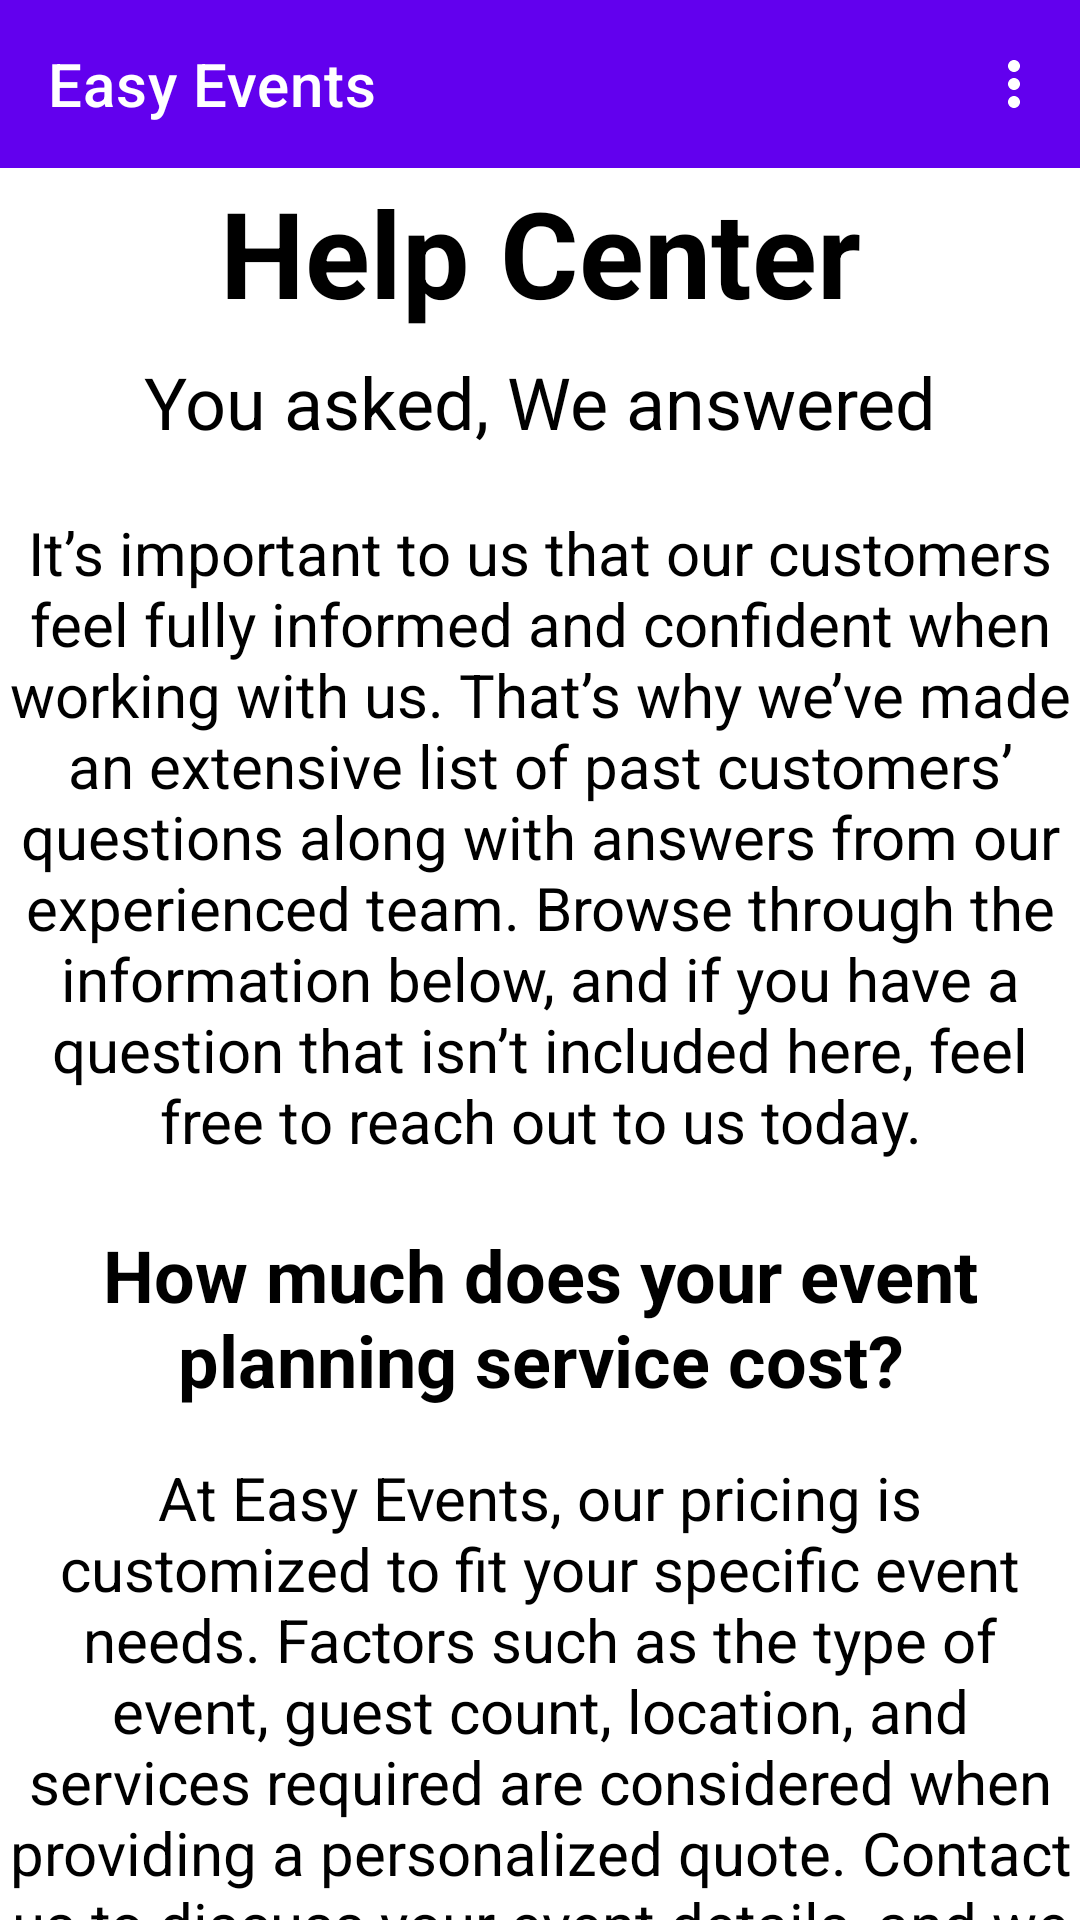

Reconstruct the res/layout file that produces this screen, plus the resources it refers to.
<!-- AndroidManifest.xml: application theme Theme.EasyEvents -->
<!-- res/layout/activity_faq.xml -->
<?xml version="1.0" encoding="utf-8"?>
<androidx.constraintlayout.widget.ConstraintLayout xmlns:android="http://schemas.android.com/apk/res/android"
    xmlns:app="http://schemas.android.com/apk/res-auto"
    xmlns:tools="http://schemas.android.com/tools"
    android:layout_width="match_parent"
    android:layout_height="match_parent"
    tools:context=".FaqActivity">

    <com.google.android.material.appbar.AppBarLayout
        android:layout_width="match_parent"
        android:layout_height="wrap_content"
        tools:ignore="MissingConstraints">
        <com.google.android.material.appbar.MaterialToolbar
            android:id="@+id/topAppBar"
            android:layout_width="match_parent"
            android:layout_height="?attr/actionBarSize"
            app:title="Easy Events"
            app:menu="@menu/top_app_bar"
            style="@style/Widget.MaterialComponents.Toolbar.Primary"
            />
    </com.google.android.material.appbar.AppBarLayout>

    <androidx.core.widget.NestedScrollView
        android:id="@+id/scrollView"
        android:layout_width="match_parent"
        android:layout_height="match_parent"
        app:layout_behavior="@string/appbar_scrolling_view_behavior">

        <LinearLayout
            android:layout_width="match_parent"
            android:layout_height="match_parent"
            android:orientation="vertical">

            <androidx.appcompat.widget.AppCompatTextView
                android:layout_width="match_parent"
                android:layout_height="60dp"
                android:layout_gravity="center"
                android:layout_marginTop="54dp"
                android:gravity="center"
                android:text="@string/help_center"
                android:textColor="#000"
                android:textStyle="bold"
                android:textSize="40sp" />

            <androidx.appcompat.widget.AppCompatTextView
                android:layout_width="360dp"
                android:layout_height="40dp"
                android:layout_gravity="center"
                android:gravity="center"
                android:text="@string/you_asked_we_answered"
                android:textColor="#000"
                android:textSize="24sp" />

            <androidx.appcompat.widget.AppCompatTextView
                android:layout_width="360dp"
                android:layout_height="250dp"
                android:layout_gravity="center"
                android:gravity="center"
                android:text="@string/faq_1"
                android:textColor="#000"
                android:textSize="20sp" />

            <androidx.appcompat.widget.AppCompatTextView
                android:layout_width="360dp"
                android:layout_height="70dp"
                android:layout_gravity="center"
                android:gravity="center"
                android:text="@string/faq_2"
                android:textStyle="bold"
                android:textColor="#000"
                android:textSize="24sp" />

            <androidx.appcompat.widget.AppCompatTextView
                android:layout_width="360dp"
                android:layout_height="240dp"
                android:layout_gravity="center"
                android:gravity="center"
                android:text="@string/faq_3"
                android:textColor="#000"
                android:textSize="20sp" />

            <androidx.appcompat.widget.AppCompatTextView
                android:layout_width="360dp"
                android:layout_height="70dp"
                android:layout_gravity="center"
                android:gravity="center"
                android:text="@string/faq_4"
                android:textStyle="bold"
                android:textColor="#000"
                android:textSize="24sp" />

            <androidx.appcompat.widget.AppCompatTextView
                android:layout_width="360dp"
                android:layout_height="240dp"
                android:layout_gravity="center"
                android:gravity="center"
                android:text="@string/faq_5"
                android:textColor="#000"
                android:layout_marginBottom="20dp"
                android:textSize="20sp" />

            <androidx.appcompat.widget.AppCompatTextView
                android:layout_width="360dp"
                android:layout_height="70dp"
                android:layout_gravity="center"
                android:gravity="center"
                android:text="@string/faq_6"
                android:textStyle="bold"
                android:textColor="#000"
                android:textSize="24sp" />

            <androidx.appcompat.widget.AppCompatTextView
                android:layout_width="360dp"
                android:layout_height="220dp"
                android:layout_gravity="center"
                android:gravity="center"
                android:text="@string/faq_7"
                android:textColor="#000"
                android:layout_marginBottom="20dp"
                android:textSize="20sp" />

            <androidx.appcompat.widget.AppCompatTextView
                android:layout_width="360dp"
                android:layout_height="90dp"
                android:layout_gravity="center"
                android:gravity="center"
                android:text="@string/faq_8"
                android:textStyle="bold"
                android:textColor="#000"
                android:textSize="24sp" />

            <androidx.appcompat.widget.AppCompatTextView
                android:layout_width="360dp"
                android:layout_height="250dp"
                android:layout_gravity="center"
                android:gravity="center"
                android:text="@string/faq_9"
                android:textColor="#000"
                android:layout_marginBottom="20dp"
                android:textSize="20sp" />

            <androidx.appcompat.widget.AppCompatTextView
                android:layout_width="360dp"
                android:layout_height="80dp"
                android:layout_gravity="center"
                android:gravity="center"
                android:text="@string/more_questions"
                android:textColor="#000"
                android:textStyle="bold"
                android:textSize="24sp" />

            <Button
                android:id="@+id/contactButton"
                android:layout_width="wrap_content"
                android:layout_height="wrap_content"
                android:layout_gravity="center"
                android:text="@string/contact_us_button" />

        </LinearLayout>
    </androidx.core.widget.NestedScrollView>

</androidx.constraintlayout.widget.ConstraintLayout>
<!-- resources referenced by this layout -->
<resources>
  <string name="contact_us_button">Contact us</string>
  <string name="faq_1">It’s important to us that our customers feel fully informed and confident when working with us. That’s why we’ve made an extensive list of past customers’ questions along with answers from our experienced team. Browse through the information below, and if you have a question that isn’t included here, feel free to reach out to us today.</string>
  <string name="faq_2">How much does your event planning service cost?</string>
  <string name="faq_3">At Easy Events, our pricing is customized to fit your specific event needs. Factors such as the type of event, guest count, location, and services required are considered when providing a personalized quote. Contact us to discuss your event details, and we will provide you with a comprehensive and transparent pricing package.</string>
  <string name="faq_4">Can I be involved in the event planning process?</string>
  <string name="faq_5">Absolutely! We believe in collaboration and want you to be involved in the planning process. Your input and vision are essential in creating an event that reflects your style and preferences. We will work closely with you, providing regular updates, and seeking your approval at every stage of the planning process.</string>
  <string name="faq_6">Do you only work with specific types of events?</string>
  <string name="faq_7">No, we are experienced in planning a wide range of events, including weddings, corporate events, social gatherings, and more. Whether it\'s an intimate celebration or a grand affair, we have the expertise to handle events of all sizes and styles. Get in touch with us to discuss your event requirements.</string>
  <string name="faq_8">Can you assist with finding and managing vendors?</string>
  <string name="faq_9">Absolutely! We have a network of trusted vendors that we work with regularly. From venues and caterers to florists, photographers, and entertainment, we can recommend and coordinate with reliable professionals in the industry. We handle all vendor communications and negotiations, ensuring that you receive the best services within your budget.</string>
  <string name="help_center">Help Center</string>
  <string name="more_questions">Got more questions? \nFeel free to contact us.</string>
  <string name="you_asked_we_answered">You asked, We answered</string>
  <style name="Theme.EasyEvents" parent="Theme.MaterialComponents.DayNight.NoActionBar">
          
          
          <item name="colorPrimary">@color/purple_500</item>
          <item name="colorPrimaryVariant">@color/purple_700</item>
          <item name="colorOnPrimary">@color/white</item>
          
          <item name="colorSecondary">@color/teal_200</item>
          <item name="colorSecondaryVariant">@color/teal_700</item>
          <item name="colorOnSecondary">@color/black</item>
          
          <item name="android:statusBarColor" tools:targetApi="l">?attr/colorPrimaryVariant</item>
          
      </style>
  <!-- not gathered from this repository: default colours our renderer supplied (Android Studio template values) -->
  <color name="purple_500">#FF6200EE</color>
  <color name="purple_700">#FF3700B3</color>
  <color name="teal_200">#FF03DAC5</color>
  <color name="teal_700">#FF018786</color>
  <color name="black">#FF000000</color>
  <color name="white">#FFFFFFFF</color>
</resources>
